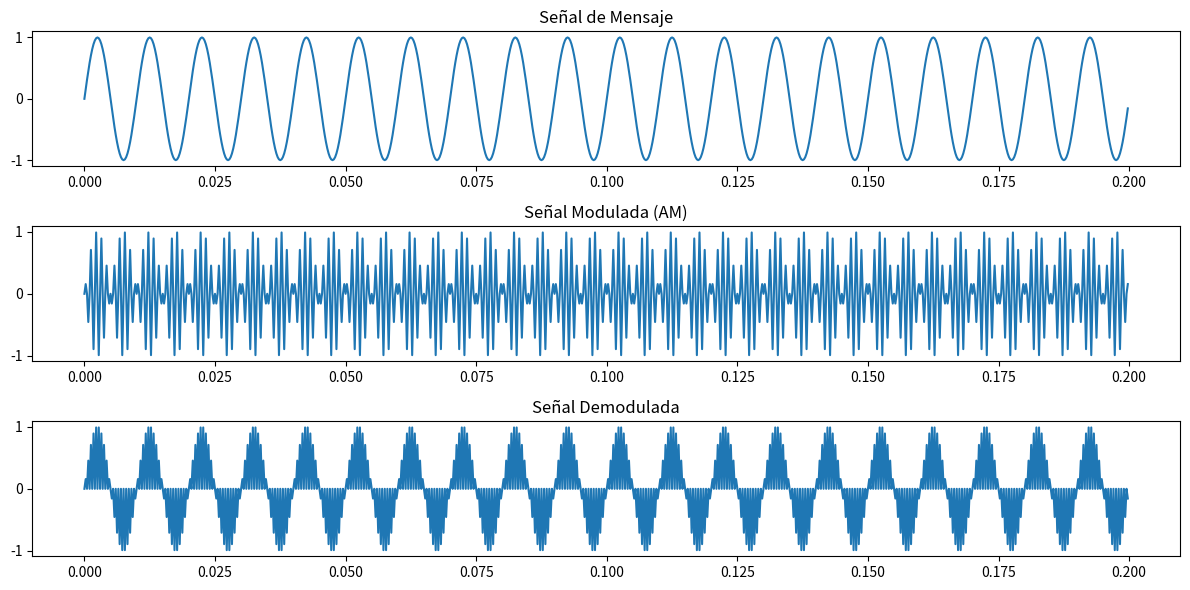

This chart was generated by the following Python code:
import numpy as np
import scipy.io.wavfile as wavfile
import matplotlib.pyplot as plt

# ------------------------------ Inicio Funcionalidad ----------------------------

# Función para realizar la modulación AM
def modulationAM(signal, carrierFrequency, sampleRate):
    timeVector = np.arange(len(signal)) / sampleRate
    carrier = np.sin(2 * np.pi * carrierFrequency * timeVector)
    modulatedSignal = signal * carrier
    return modulatedSignal

# Función para realizar la demodulación AM
def am_demodulation(modulatedSignal, carrierFrequency, sampleRate):
    timeVector = np.arange(len(modulatedSignal)) / sampleRate
    carrier = np.sin(2 * np.pi * carrierFrequency * timeVector)
    demodulatedSignal = modulatedSignal * carrier
    return demodulatedSignal

#------------------------------ Fin Funcionalidad ---------------------------

# Ejemplo con una señal senoidal
signalFrequency = 100  # Frecuencia de la portadora (Hz)
signalAmplitude = 1.0 # Amplitud de la portadora

# Tiempo de muestreo
tiempoMuestreo = 0.001  # Intervalo de tiempo entre muestras
tiempoTotal = 0.2  # Duración total de la señal
sampleRate = 4000

# Generar la señal de mensaje (una onda senoidal)
t = np.arange(0, tiempoTotal, 1 / sampleRate)

audioSignal = signalAmplitude * np.sin(2 * np.pi * signalFrequency * t)

# Parámetros de la señal portadora
carrierFrequency = 1000  # Frecuencia de la portadora en Hz

# Parámetros para la modulación AM
modulatedSignal = modulationAM(audioSignal, carrierFrequency, sampleRate) # Modular la señal de audio
demodulatedSignal = am_demodulation(modulatedSignal, carrierFrequency, sampleRate) # Demodular la señal modulada

# Graficar las señales
plt.figure(figsize=(12, 6))

plt.subplot(3, 1, 1)
plt.plot(t, audioSignal)
plt.title('Señal de Mensaje')

plt.subplot(3, 1, 2)
plt.plot(t, modulatedSignal)
plt.title('Señal Modulada (AM)')

plt.subplot(3, 1, 3)
plt.plot(t, demodulatedSignal)
plt.title('Señal Demodulada')

plt.tight_layout()
plt.show()



